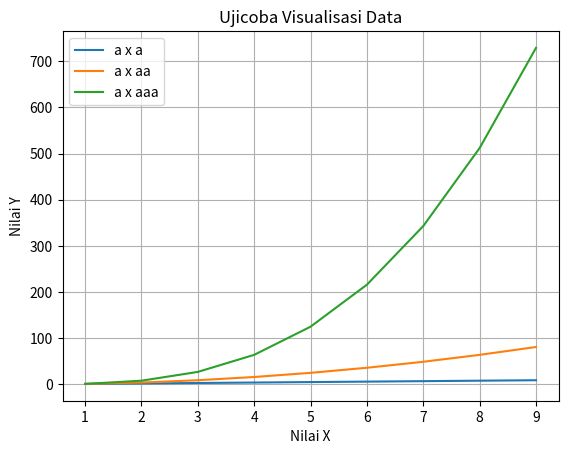

This chart was generated by the following Python code:

import matplotlib.pyplot as plt 
import numpy as np 

a = [1,2,3,4,5,6,7,8,9]
a = np.array(a)

plt.plot(a,a, a,a**2, a,a**3)
plt.title('Ujicoba Visualisasi Data')
plt.xlabel('Nilai X')
plt.ylabel('Nilai Y')
plt.grid(True)
plt.legend(['a x a', 'a x aa', 'a x aaa'])
plt.show()